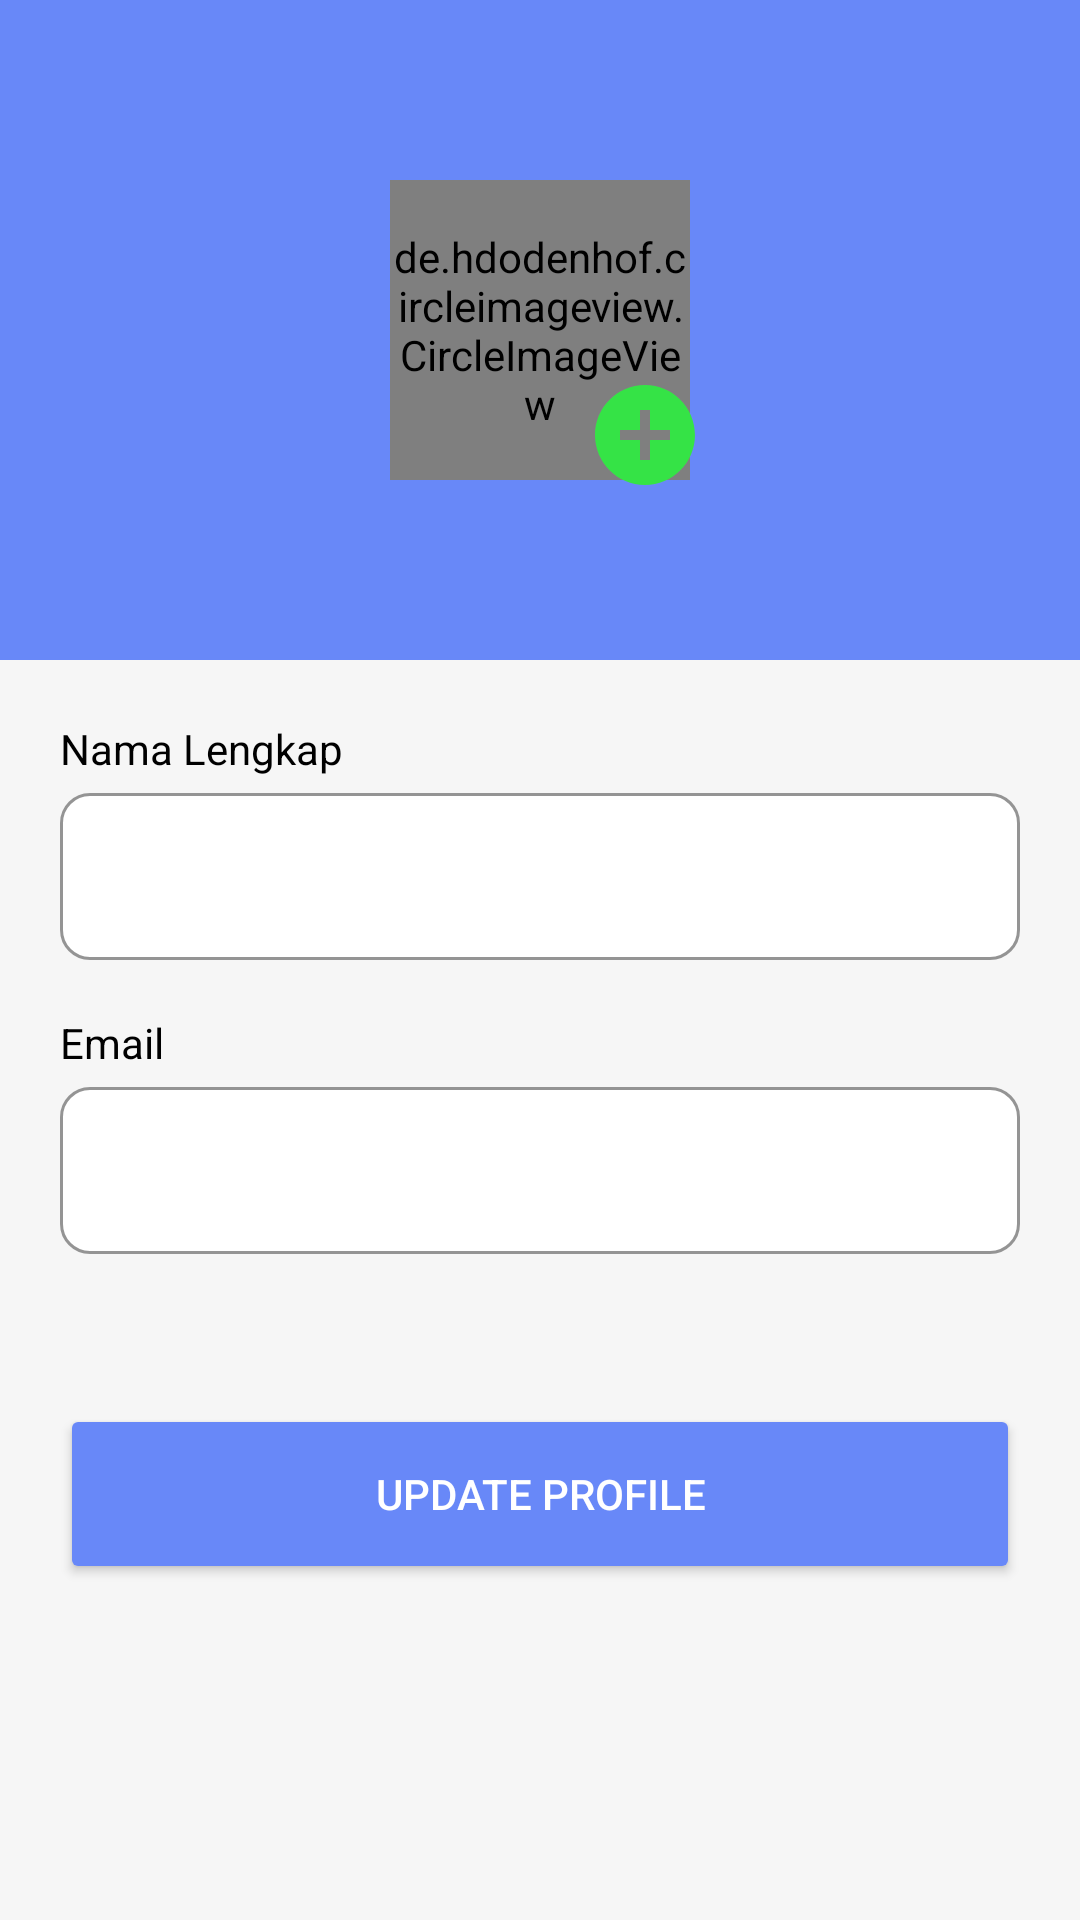

Layout XML and referenced resources for this Android screen:
<!-- AndroidManifest.xml: application theme Theme.Destinasi -->
<!-- res/layout/activity_edit_profile.xml -->
<?xml version="1.0" encoding="utf-8"?>
<ScrollView xmlns:android="http://schemas.android.com/apk/res/android"
    xmlns:app="http://schemas.android.com/apk/res-auto"
    xmlns:tools="http://schemas.android.com/tools"
    android:layout_width="match_parent"
    android:layout_height="match_parent"
    android:background="@color/background_page"
    tools:context=".ui.profile.EditProfileActivity">

    <LinearLayout
        android:layout_width="match_parent"
        android:layout_height="wrap_content"
        android:gravity="center"
        android:orientation="vertical">

        <LinearLayout
            android:layout_width="match_parent"
            android:layout_height="wrap_content"
            android:background="@color/light_blue"
            android:gravity="center"
            android:orientation="vertical">

            <FrameLayout
                android:layout_width="match_parent"
                android:layout_height="wrap_content">

                <de.hdodenhof.circleimageview.CircleImageView
                    android:id="@+id/iv_profile_image"
                    android:layout_width="100dp"
                    android:layout_height="100dp"
                    android:layout_marginTop="60dp"
                    android:layout_marginBottom="60dp"
                    android:layout_gravity="center"
                    android:src="@drawable/ic_account_circle" />

                <ImageView
                    android:layout_width="wrap_content"
                    android:layout_height="wrap_content"
                    android:src="@drawable/ic_add_circle"
                    android:layout_gravity="center"
                    android:layout_marginTop="35dp"
                    android:layout_marginStart="35dp"
                    />

            </FrameLayout>


        </LinearLayout>

        <LinearLayout
            android:layout_width="match_parent"
            android:layout_height="wrap_content"
            android:paddingTop="30dp"
            android:paddingBottom="30dp"
            android:padding="20dp"
            android:orientation="vertical">

            <TextView
                android:layout_width="wrap_content"
                android:layout_height="wrap_content"
                android:text="Nama Lengkap"
                android:textColor="@color/black"
                android:textSize="14sp"/>

            <com.google.android.material.textfield.TextInputLayout
                android:layout_width="match_parent"
                android:layout_height="wrap_content"
                android:textColorHint="@color/black"
                app:boxBackgroundColor="@color/white"
                app:boxStrokeColor="@color/black"
                app:boxCornerRadiusTopStart="10dp"
                app:boxCornerRadiusTopEnd="10dp"
                app:boxCornerRadiusBottomStart="10dp"
                app:boxCornerRadiusBottomEnd="10dp"
                app:boxBackgroundMode="outline">
                <EditText
                    android:id="@+id/et_full_name"
                    android:layout_width="match_parent"
                    android:layout_height="wrap_content"
                    android:paddingLeft="10dp"
                    android:textColor="@color/black"
                    android:inputType="textPersonName"
                    android:imeOptions="actionNext"/>
            </com.google.android.material.textfield.TextInputLayout>






























            <TextView
                android:layout_width="wrap_content"
                android:layout_height="wrap_content"
                android:layout_marginTop="18dp"
                android:text="Email"
                android:textColor="@color/black"
                android:textSize="14sp"/>

            <com.google.android.material.textfield.TextInputLayout
                android:layout_width="match_parent"
                android:layout_height="wrap_content"
                android:textColorHint="@color/black"
                app:boxBackgroundColor="@color/white"
                app:boxStrokeColor="@color/black"
                app:boxCornerRadiusTopStart="10dp"
                app:boxCornerRadiusTopEnd="10dp"
                app:boxCornerRadiusBottomStart="10dp"
                app:boxCornerRadiusBottomEnd="10dp"
                app:boxBackgroundMode="outline"
                >
                <EditText
                    android:id="@+id/et_email"
                    android:layout_width="match_parent"
                    android:layout_height="wrap_content"
                    android:paddingLeft="10dp"
                    android:textColor="@color/black"
                    android:inputType="textEmailAddress"
                    android:enabled="false"/>
            </com.google.android.material.textfield.TextInputLayout>

        </LinearLayout>

        <Button
            android:id="@+id/btn_update_profile"
            android:layout_width="match_parent"
            android:layout_height="60dp"
            android:backgroundTint="@color/light_blue"
            android:layout_marginTop="30dp"
            android:layout_marginStart="20dp"
            android:layout_marginEnd="20dp"
            android:text="Update Profile"
            android:textColor="@color/white"/>

    </LinearLayout>

</ScrollView>
<!-- resources referenced by this layout -->
<resources>
  <color name="background_page">#F6F6F6</color>
  <color name="black">#FF000000</color>
  <color name="light_blue">#6888F8</color>
  <color name="white">#FFFFFFFF</color>
  <!-- drawable ic_add_circle (drawable) -->
  <vector android:height="40dp" android:tint="#35E346"
      android:viewportHeight="24" android:viewportWidth="24"
      android:width="40dp" xmlns:android="http://schemas.android.com/apk/res/android">
      <path android:fillColor="@android:color/white" android:pathData="M12,2C6.48,2 2,6.48 2,12s4.48,10 10,10 10,-4.48 10,-10S17.52,2 12,2zM17,13h-4v4h-2v-4L7,13v-2h4L11,7h2v4h4v2z"/>
  </vector>
  <style name="Theme.Destinasi" parent="Theme.MaterialComponents.DayNight.DarkActionBar">
          
          <item name="colorPrimary">@color/purple_500</item>
          <item name="colorPrimaryVariant">@color/purple_700</item>
          <item name="colorOnPrimary">@color/white</item>
          
          <item name="colorSecondary">@color/teal_200</item>
          <item name="colorSecondaryVariant">@color/teal_700</item>
          <item name="colorOnSecondary">@color/black</item>
          
          <item name="android:statusBarColor" tools:targetApi="l">?attr/colorPrimaryVariant</item>
          
      </style>
  <color name="purple_500">#FF6200EE</color>
  <color name="purple_700">#FF3700B3</color>
  <color name="teal_200">#FF03DAC5</color>
  <color name="teal_700">#FF018786</color>
</resources>
